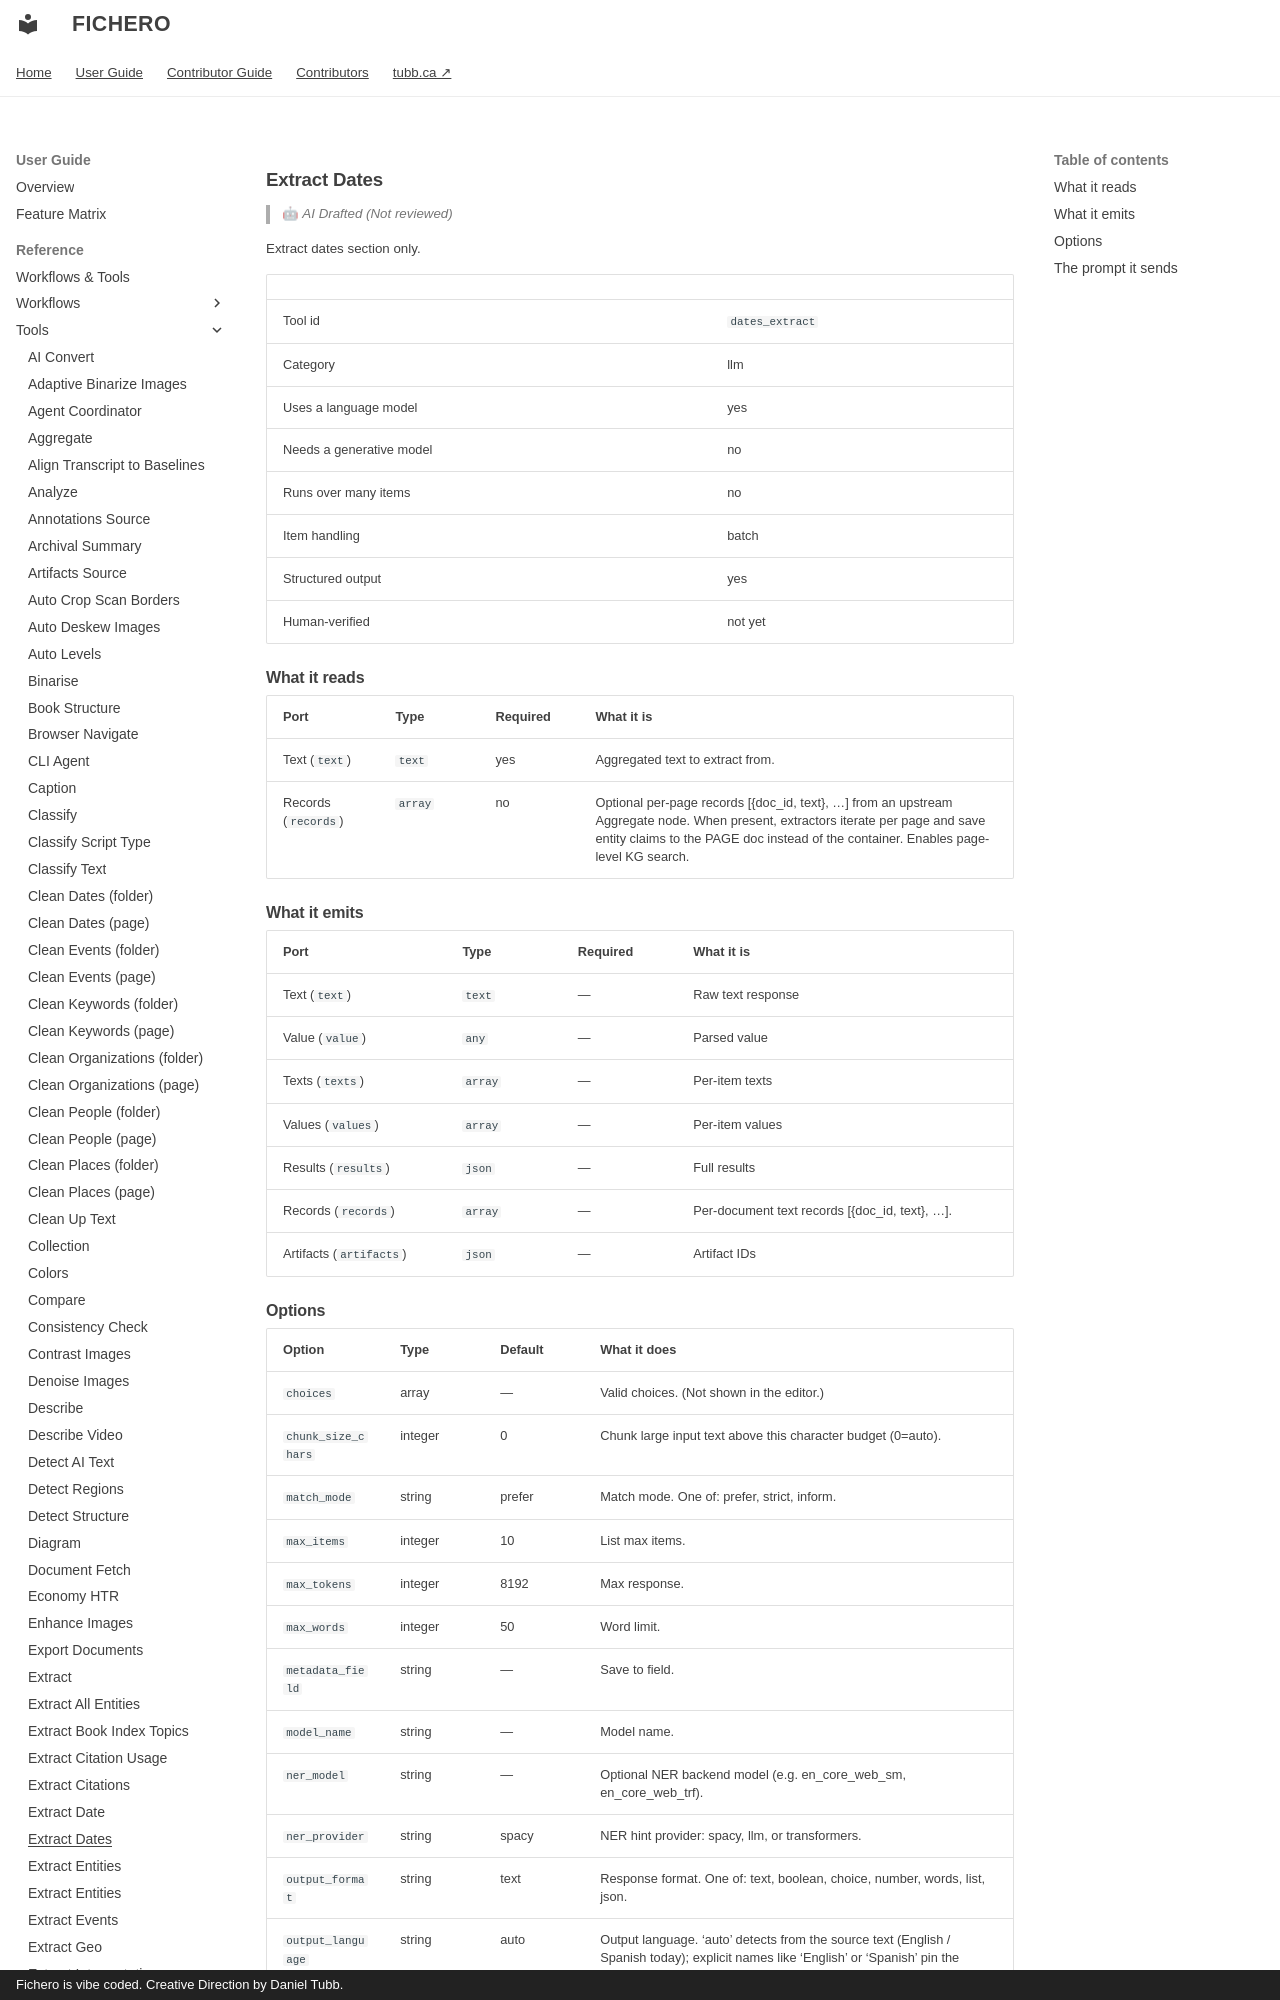

repository: dtubb/fichero · page: reference_manual/tool_references/tools/dates_extract/index.html · generator: mkdocs · copyright: Fichero is vibe coded. Creative Direction by Daniel Tubb.

<!-- GENERATED by scripts/generate_capability_reference.py — do not edit by hand. -->

# Extract Dates

> 🤖 *AI Drafted (Not reviewed)*

Extract dates section only.

| | |
| --- | --- |
| Tool id | `dates_extract` |
| Category | llm |
| Uses a language model | yes |
| Needs a generative model | no |
| Runs over many items | no |
| Item handling | batch |
| Structured output | yes |
| Human-verified | not yet |

## What it reads

| Port | Type | Required | What it is |
| --- | --- | --- | --- |
| Text (`text`) | `text` | yes | Aggregated text to extract from. |
| Records (`records`) | `array` | no | Optional per-page records [{doc_id, text}, ...] from an upstream Aggregate node. When present, extractors iterate per page and save entity claims to the PAGE doc instead of the container. Enables page-level KG search. |

## What it emits

| Port | Type | Required | What it is |
| --- | --- | --- | --- |
| Text (`text`) | `text` | — | Raw text response |
| Value (`value`) | `any` | — | Parsed value |
| Texts (`texts`) | `array` | — | Per-item texts |
| Values (`values`) | `array` | — | Per-item values |
| Results (`results`) | `json` | — | Full results |
| Records (`records`) | `array` | — | Per-document text records [{doc_id, text}, ...]. |
| Artifacts (`artifacts`) | `json` | — | Artifact IDs |
